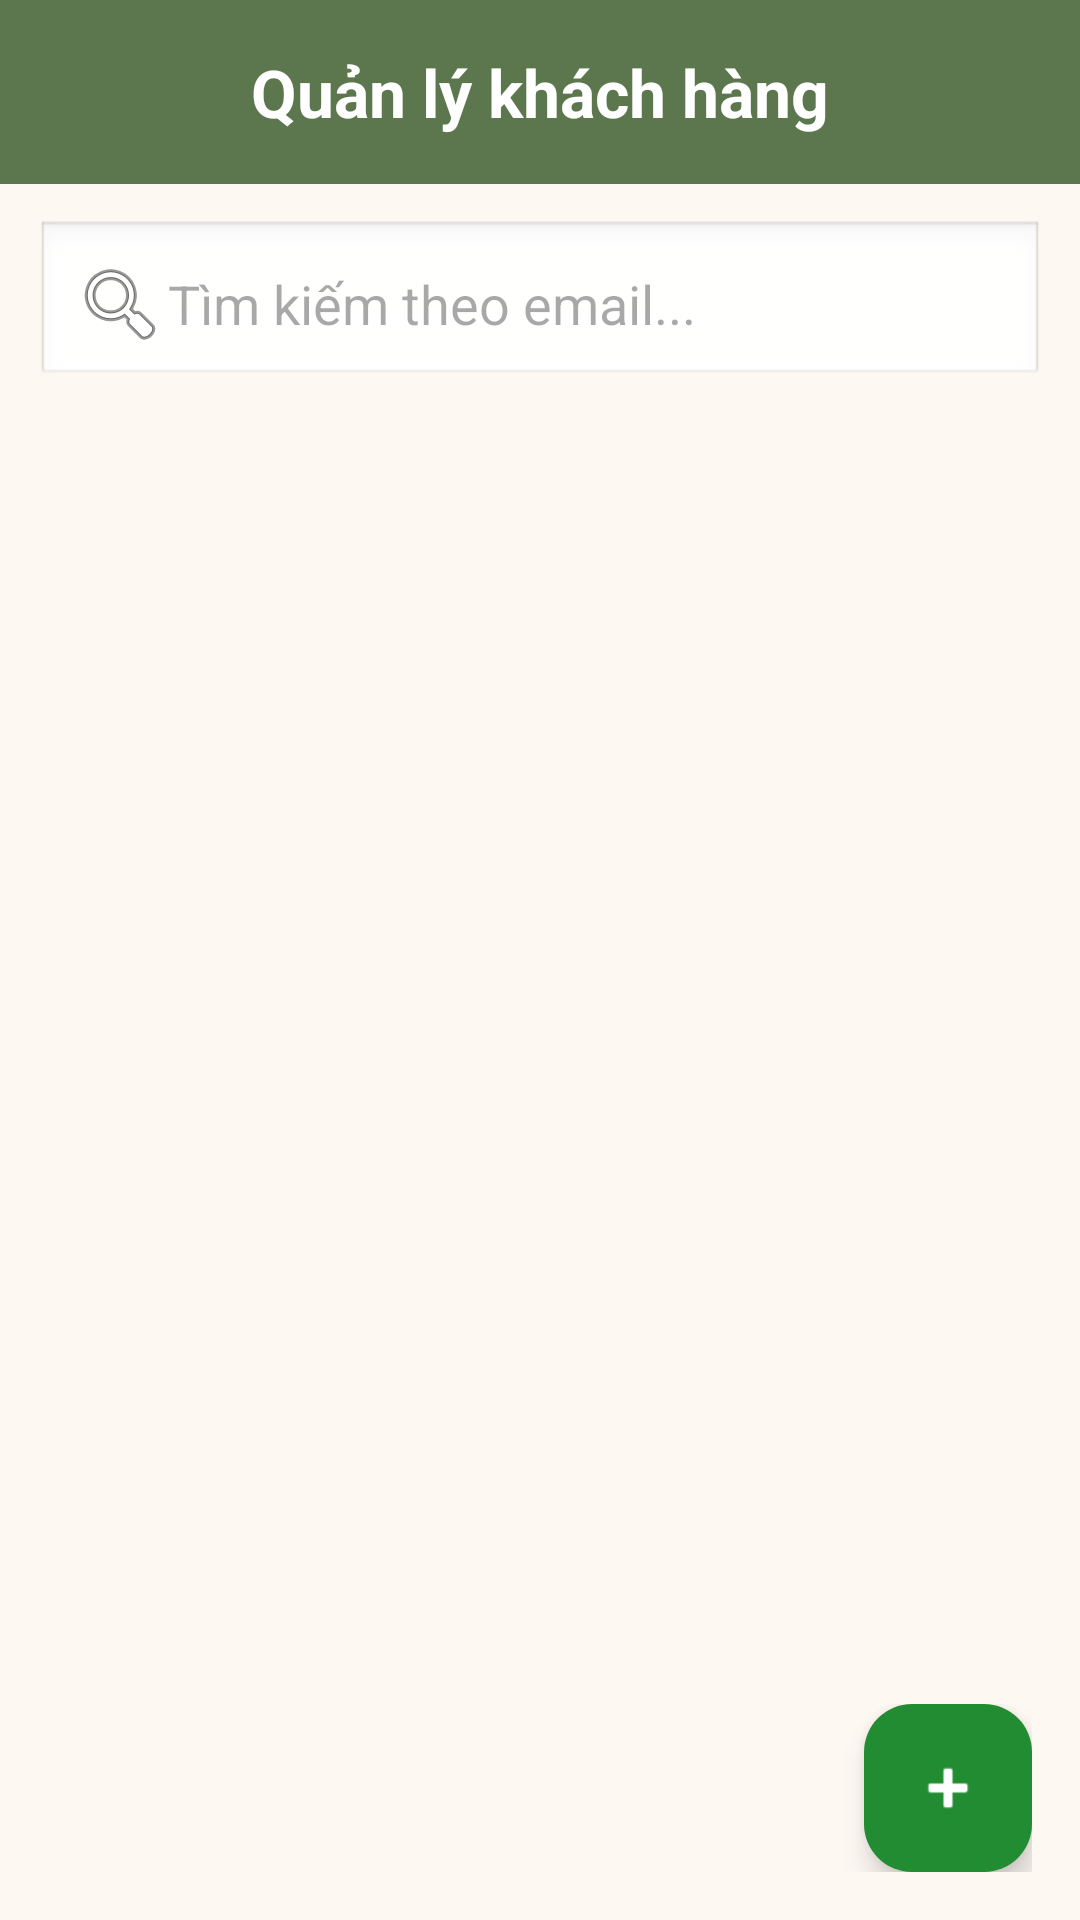

Here is an Android app screen rendered from its layout file. Give the layout XML and the strings, colors and styles it references.
<!-- AndroidManifest.xml: application theme Theme.DATN_MD02_ADMIM -->
<!-- res/layout/fragment_users.xml -->
<?xml version="1.0" encoding="utf-8"?>
<LinearLayout xmlns:android="http://schemas.android.com/apk/res/android"
    xmlns:app="http://schemas.android.com/apk/res-auto"
    android:orientation="vertical"
    android:layout_width="match_parent"
    android:layout_height="match_parent"
    android:background="#FDF8F2">

    
    <TextView
        android:layout_width="match_parent"
        android:layout_height="wrap_content"
        android:text="Quản lý khách hàng"
        android:gravity="center"
        android:textSize="22sp"
        android:textStyle="bold"
        android:background="#5C774E"
        android:textColor="#FFFFFF"
        android:padding="16dp" />

    
    <EditText
        android:id="@+id/searchEmail"
        android:layout_width="match_parent"
        android:layout_height="wrap_content"
        android:hint="Tìm kiếm theo email..."
        android:drawableStart="@android:drawable/ic_menu_search"
        android:padding="12dp"
        android:layout_margin="12dp"
        android:background="@android:drawable/edit_text" />

    
    <androidx.recyclerview.widget.RecyclerView
        android:id="@+id/staffRecyclerView"
        android:layout_width="match_parent"
        android:layout_height="0dp"
        android:layout_weight="1"
        android:paddingHorizontal="8dp"
        android:paddingBottom="8dp" />

    
    <FrameLayout
        android:layout_width="match_parent"
        android:layout_height="wrap_content"
        android:padding="16dp">

        <com.google.android.material.floatingactionbutton.FloatingActionButton
            android:id="@+id/btnAddStaff"
            android:layout_width="wrap_content"
            android:layout_height="wrap_content"
            android:contentDescription="Thêm người dùng"
            android:layout_gravity="end|bottom"
            android:src="@android:drawable/ic_input_add"
            android:backgroundTint="#218C31"
            app:tint="@android:color/white" />

    </FrameLayout>

</LinearLayout>
<!-- resources referenced by this layout -->
<resources>
  <style name="Theme.DATN_MD02_ADMIM" parent="Base.Theme.DATN_MD02_ADMIM" />
  <style name="Base.Theme.DATN_MD02_ADMIM" parent="Theme.Material3.Light.NoActionBar">
          
          
      </style>
</resources>
